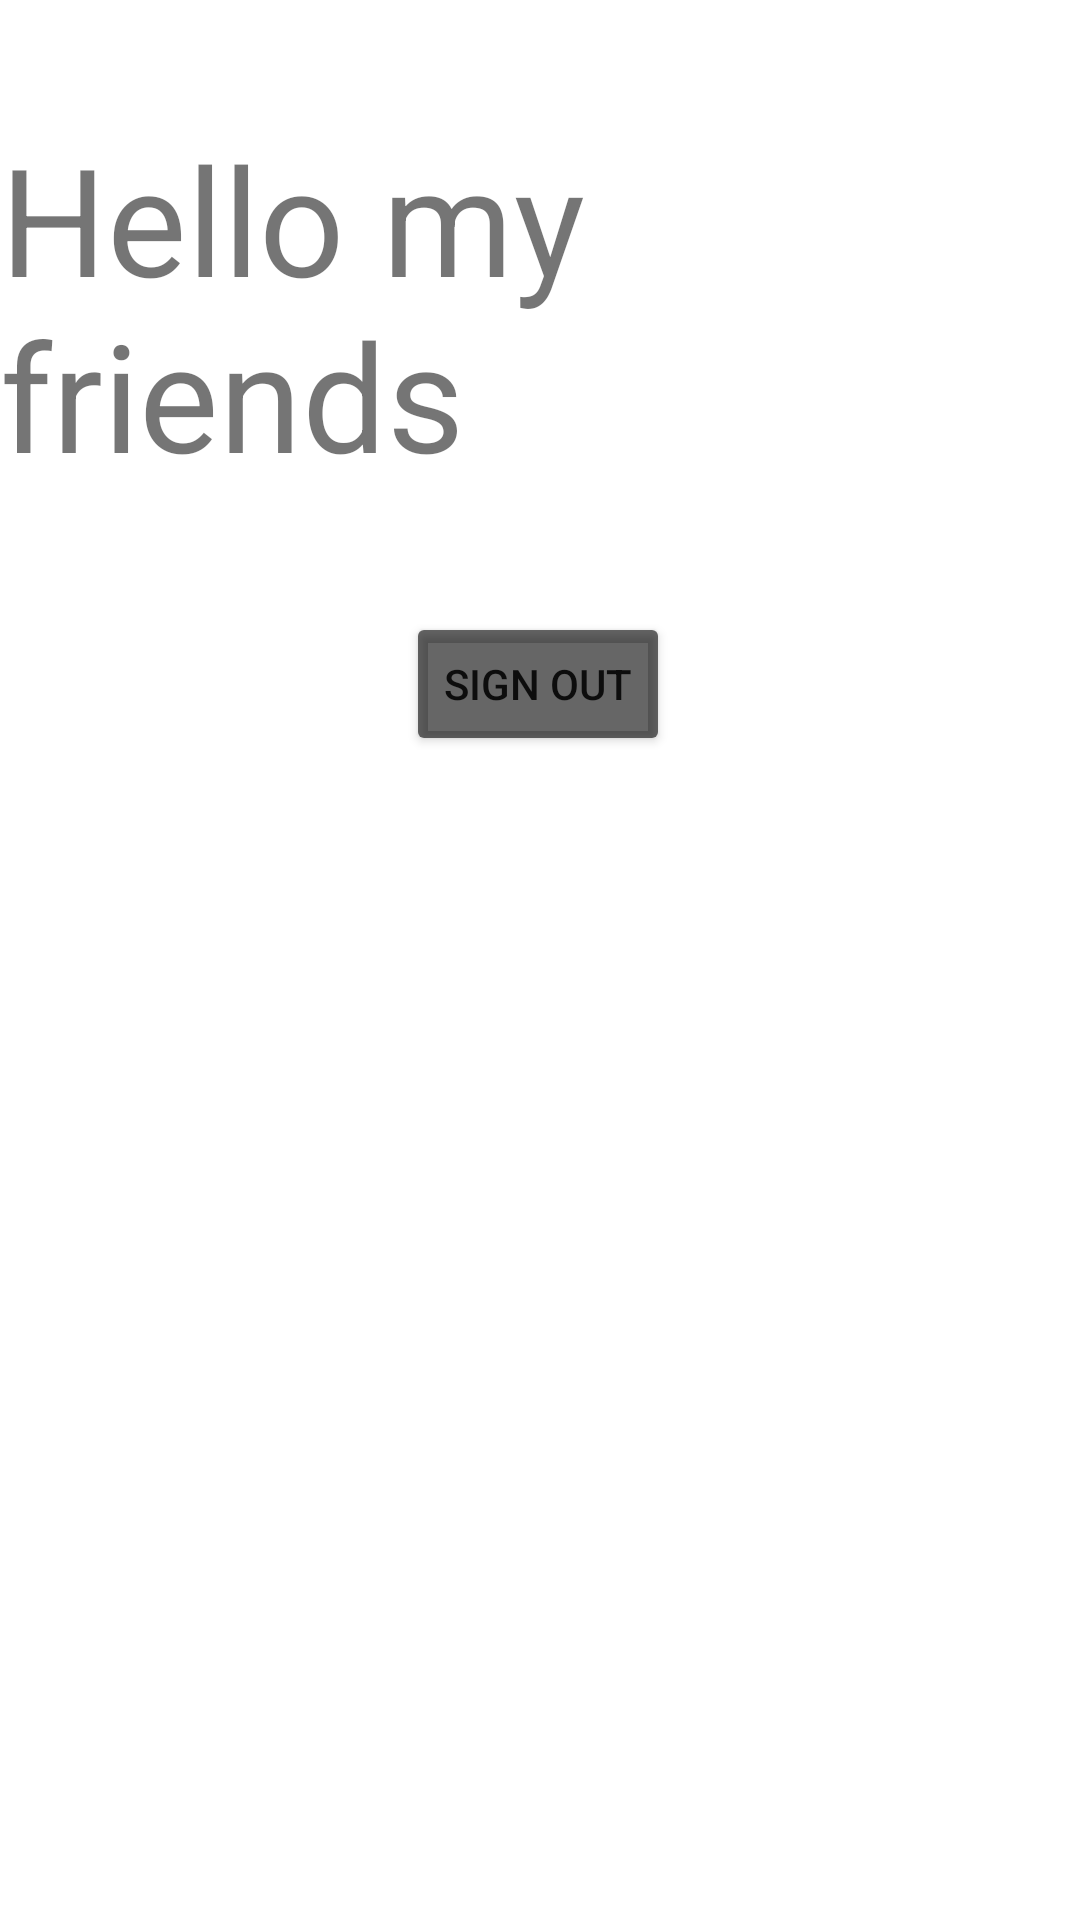

Here is an Android app screen rendered from its layout file. Give the layout XML and the strings, colors and styles it references.
<!-- AndroidManifest.xml: application theme Theme.Login_gg -->
<!-- res/layout/activity_logout.xml -->
<?xml version="1.0" encoding="utf-8"?>
<androidx.constraintlayout.widget.ConstraintLayout xmlns:android="http://schemas.android.com/apk/res/android"
    xmlns:app="http://schemas.android.com/apk/res-auto"
    xmlns:tools="http://schemas.android.com/tools"
    android:layout_width="match_parent"
    android:layout_height="match_parent"
    tools:context=".logout">


    <Button
        android:id="@+id/btn_signout"
        android:layout_width="wrap_content"
        android:layout_height="wrap_content"
        android:layout_marginTop="204dp"
        android:text="Sign Out"
        android:backgroundTint="@color/material_on_surface_emphasis_medium"
        app:layout_constraintEnd_toEndOf="parent"
        app:layout_constraintHorizontal_bias="0.498"
        app:layout_constraintStart_toStartOf="parent"
        app:layout_constraintTop_toTopOf="parent" />

    <TextView
        android:id="@+id/textView"
        android:layout_width="wrap_content"
        android:layout_height="wrap_content"
        android:text="Hello my friends"
        android:textSize="50dp"
        app:layout_constraintBottom_toTopOf="@+id/btn_signout"
        app:layout_constraintEnd_toEndOf="parent"
        app:layout_constraintStart_toStartOf="parent"
        app:layout_constraintTop_toTopOf="parent" />
</androidx.constraintlayout.widget.ConstraintLayout>
<!-- resources referenced by this layout -->
<resources>
  <style name="Theme.Login_gg" parent="Theme.MaterialComponents.DayNight.DarkActionBar">
          
          <item name="colorPrimary">@color/purple_500</item>
          <item name="colorPrimaryVariant">@color/purple_700</item>
          <item name="colorOnPrimary">@color/white</item>
          
          <item name="colorSecondary">@color/teal_200</item>
          <item name="colorSecondaryVariant">@color/teal_700</item>
          <item name="colorOnSecondary">@color/black</item>
          
          <item name="android:statusBarColor" tools:targetApi="l">?attr/colorPrimaryVariant</item>
          
      </style>
  <!-- not gathered from this repository: default colours our renderer supplied (Android Studio template values) -->
  <color name="purple_500">#FF6200EE</color>
  <color name="purple_700">#FF3700B3</color>
  <color name="teal_200">#FF03DAC5</color>
  <color name="teal_700">#FF018786</color>
  <color name="black">#FF000000</color>
  <color name="white">#FFFFFFFF</color>
</resources>
